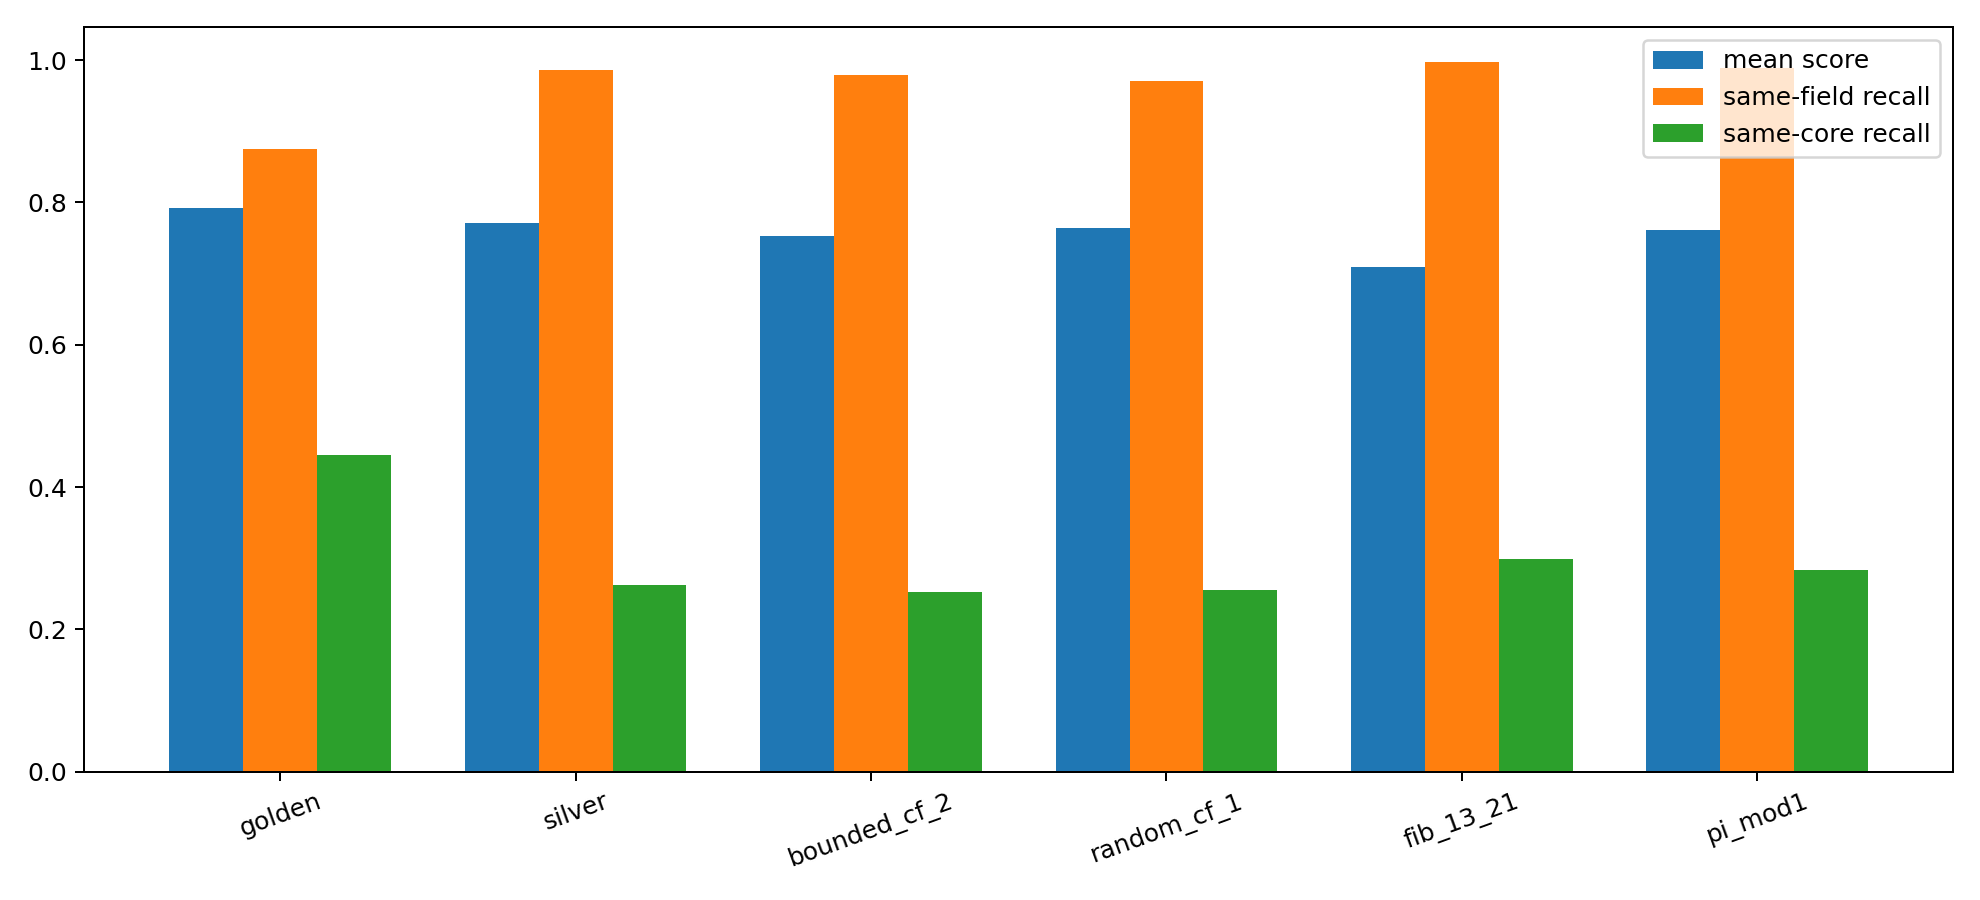

Data behind this chart, as committed beside it:
flow, family, best_score, best_delay, best_slot_count, best_context_pressure, best_similarity_threshold, best_recall_window, best_field_radius, best_field_width, best_field_support_gain, best_field_competition_gain, best_phase_bind_gain, best_phase_bind_threshold, mean_score, mean_recall_survival_rate, mean_same_core_recall_rate, mean_same_field_recall_rate, mean_field_overlap_rate, mean_phase_binding_rate, mean_context_distortion_rate, mean_blocked_context_rate, mean_split_rate, density_gap
golden, phi, 0.8255, 13, 13, 0.04, 0.78, 21, 3, 1.8, 0.08, 0.08, 0.14, 0.42, 0.7921, 0.8749, 0.4449, 0.8749, 4.439, 0.5762, 0.0211, 0.1251, 0.06845, 0.4266
silver, metallic, 0.801, 21, 13, 0.08, 0.78, 21, 5, 1.2, 0.08, 0.08, 0.08, 0.42, 0.7712, 0.9866, 0.2621, 0.9866, 2.332, 0.3027, 0.01371, 0.01341, 0.02834, 0.4429
bounded_cf_2, bounded_cf, 0.7767, 21, 13, 0.04, 0.78, 21, 3, 1.8, 0.08, 0.08, 0.14, 0.42, 0.753, 0.9795, 0.252, 0.9795, 2.337, 0.3034, 0.01136, 0.02052, 0.0436, 0.4015
random_cf_1, random_cf, 0.7886, 21, 13, 0.08, 0.78, 21, 5, 1.2, 0.08, 0.08, 0.08, 0.42, 0.7635, 0.97, 0.255, 0.97, 2.277, 0.2463, 0.01259, 0.03003, 0.04184, 0.4389
fib_13_21, rational, 0.7442, 21, 13, 0.08, 0.78, 21, 5, 1.8, 0.08, 0.08, 0.08, 0.3, 0.7086, 0.9966, 0.2989, 0.9966, 2.352, 0.3053, 0.01151, 0.003352, 0.09598, 0.349
pi_mod1, constant, 0.7842, 21, 13, 0.08, 0.78, 21, 5, 1.2, 0.08, 0.08, 0.08, 0.42, 0.7616, 0.9888, 0.2836, 0.9888, 2.34, 0.2751, 0.01325, 0.0112, 0.03779, 0.3978
